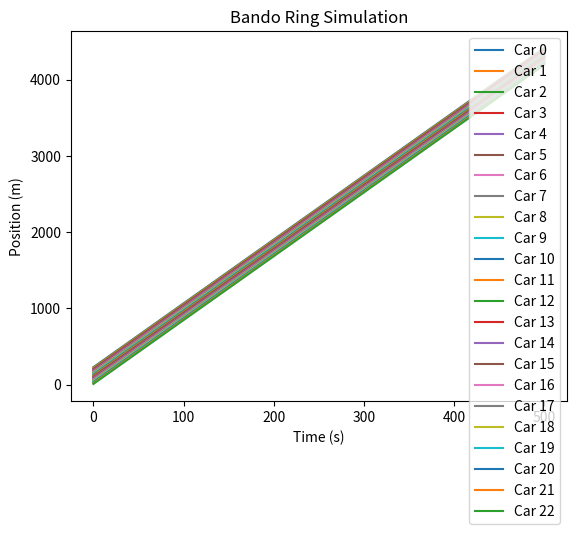
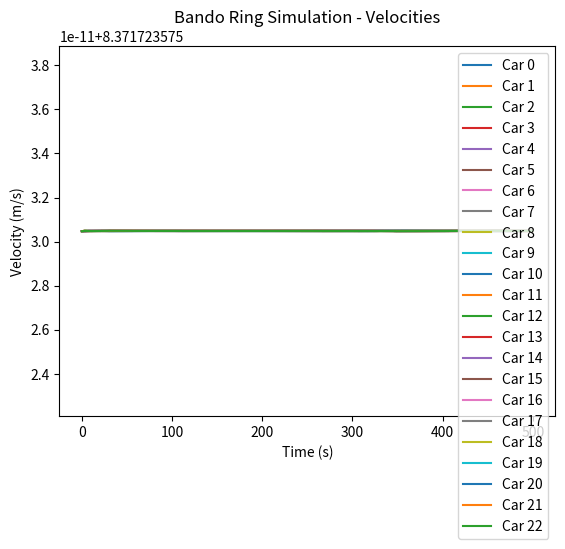
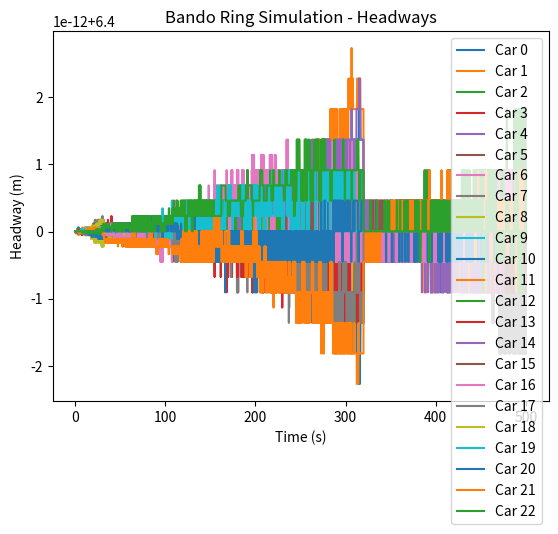
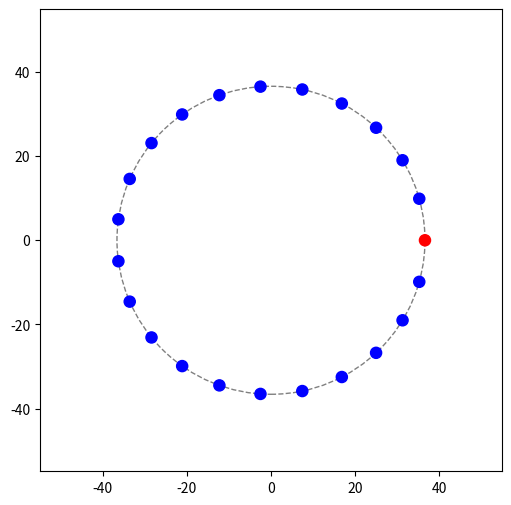

Write the Python code that produced these figures, in order.
import numpy as np

#PARAMETERS
N_CARS = 23
RING_LENGTH = 230
V_MAX = 11.17
ALPHA = 20.0 #sensitivity to FtL term
BETA = 0.5 #sensitivity to optimal velocity term
CAR_LENGTH = 3.6
d_0=2.5

def headway(x_self, x_leader):
    return (x_leader - x_self - CAR_LENGTH + RING_LENGTH) % RING_LENGTH

def optimal_velocity(car, h):
    return V_MAX * (np.tanh((h/d_0)-2)+np.tanh(2))/(1+np.tanh(2))


def acceleration(car, x, v, x_leader, v_leader):
    h = headway(x, x_leader)
    FtL_term = ALPHA * (v_leader - v) / (h**2)
    OV_term = BETA * (optimal_velocity(car, h) - v)
    return FtL_term + OV_term

initial_positions = np.linspace(RING_LENGTH, 0, N_CARS, endpoint=False) #evenly spaced around the ring, with the first car at the end of the ring
initial_velocities = np.full(N_CARS, 8.371723575430472) #every car starts at ideal velocity
initial_state = np.empty(2 * N_CARS)
for i in range(N_CARS):
    initial_state[2*i] = initial_positions[i]
    initial_state[2*i + 1] = initial_velocities[i]
initial_state[1] -= 0.0 #add a small perturbation to the velocity of the first car to break symmetry


def derivatives(t_notused, state):
    deriv = np.empty_like(state)
    for follower in range(N_CARS):
        leader = (follower - 1) % N_CARS
        x_follower, v_follower = state[2*follower], state[2*follower + 1]
        x_leader, v_leader = state[2*leader], state[2*leader + 1]
        deriv[2*follower] = v_follower
        deriv[2*follower + 1] = acceleration(follower, x_follower, v_follower, x_leader, v_leader)
    return deriv

from scipy.integrate import solve_ivp
t_span = (0, 500)
solution = solve_ivp(derivatives, t_span, initial_state, method="Radau", t_eval=np.linspace(0, 500, 3000), atol=1e-9, rtol=1e-9)

import matplotlib.pyplot as plt
for i in range(N_CARS):
    plt.plot(solution.t, solution.y[2*i], label=f'Car {i}')
plt.xlabel('Time (s)')
plt.ylabel('Position (m)')
plt.title('Bando Ring Simulation')
plt.legend()
plt.show()

for i in range(N_CARS):
    plt.plot(solution.t, solution.y[2*i + 1], label=f'Car {i}')
plt.xlabel('Time (s)')
plt.ylabel('Velocity (m/s)')
plt.title('Bando Ring Simulation - Velocities')
plt.legend()
plt.show()

#headways over time
for i in range(N_CARS):
    leader = (i - 1) % N_CARS
    headways = (solution.y[2*leader] - solution.y[2*i] -CAR_LENGTH + RING_LENGTH) % RING_LENGTH
    plt.plot(solution.t, headways, label=f'Car {i}')
plt.xlabel('Time (s)')
plt.ylabel('Headway (m)')
plt.title('Bando Ring Simulation - Headways')
plt.legend()
plt.show()

#render the positions of the cars on the ring over time as an animation on a ring (so we'll calculate polar coordinates and plot them in a circle)
from matplotlib.animation import FuncAnimation

fig, ax = plt.subplots(figsize=(6, 6))
ax.set_aspect('equal')

radius = RING_LENGTH / (2 * np.pi)
circle = plt.Circle((0, 0), radius, fill=False, color='gray', linestyle='--')
ax.add_patch(circle)
ax.set_xlim(-radius * 1.5, radius * 1.5)
ax.set_ylim(-radius * 1.5, radius * 1.5)

def polar_transform(x):
    angle = (x / RING_LENGTH) * 2 * np.pi
    return radius * np.cos(angle), radius * np.sin(angle)

n_cars = solution.y.shape[0] // 2
colors = ['red'] + ['blue'] * (n_cars - 1)

# Initialize with n_cars dummy points instead of empty arrays
scat = ax.scatter([0] * n_cars, [0] * n_cars, c=colors, s=64)

def update(frame):
    x_positions = solution.y[0::2, frame]
    xs, ys = zip(*[polar_transform(x) for x in x_positions])
    scat.set_offsets(np.column_stack([xs, ys]))
    return scat,

ani = FuncAnimation(fig, update, frames=solution.y.shape[1], blit=True, interval=20)
plt.show()
